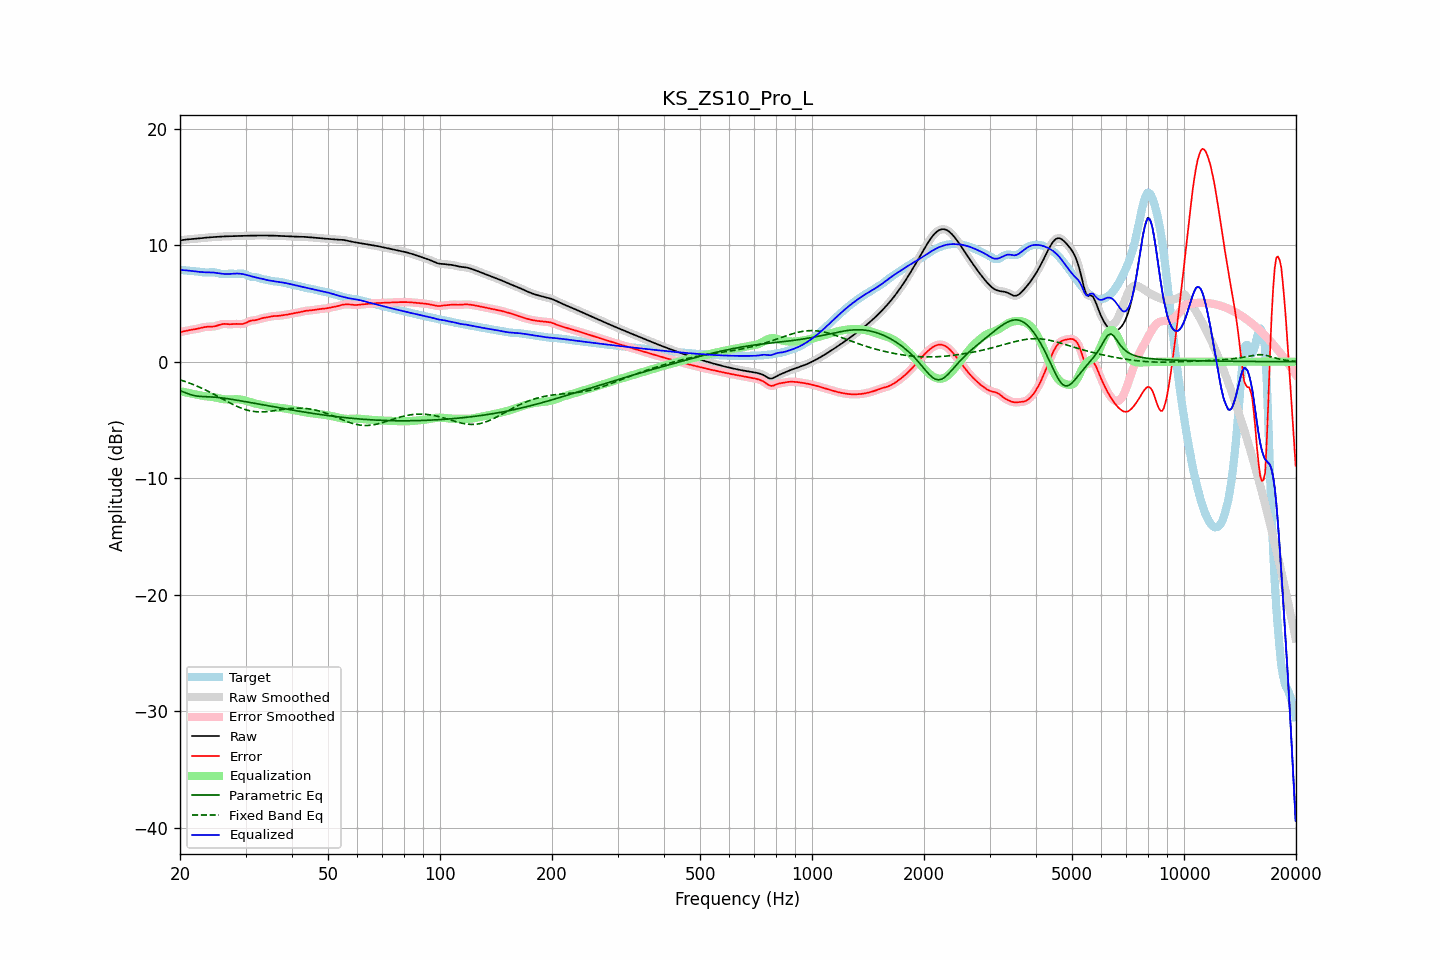

Data behind this chart, as committed beside it:
frequency, raw, error, smoothed, error_smoothed, equalization, parametric_eq, fixed_band_eq, equalized_raw, equalized_smoothed, target
20.00, 10.40, 2.52, 10.40, 2.52, -2.54, -2.49, -1.55, 7.87, 7.87, 7.88
20.20, 10.42, 2.56, 10.42, 2.56, -2.56, -2.54, -1.60, 7.86, 7.86, 7.86
20.40, 10.44, 2.59, 10.44, 2.59, -2.59, -2.59, -1.64, 7.85, 7.85, 7.85
20.61, 10.46, 2.63, 10.46, 2.63, -2.62, -2.65, -1.69, 7.85, 7.84, 7.84
20.81, 10.48, 2.66, 10.48, 2.66, -2.65, -2.70, -1.74, 7.83, 7.83, 7.83
21.02, 10.49, 2.68, 10.49, 2.68, -2.67, -2.75, -1.79, 7.82, 7.82, 7.81
21.23, 10.51, 2.71, 10.51, 2.71, -2.70, -2.80, -1.84, 7.80, 7.80, 7.80
21.44, 10.52, 2.73, 10.52, 2.73, -2.73, -2.84, -1.89, 7.79, 7.79, 7.79
21.66, 10.53, 2.75, 10.53, 2.75, -2.76, -2.88, -1.95, 7.77, 7.77, 7.77
21.87, 10.54, 2.78, 10.54, 2.78, -2.78, -2.91, -2.00, 7.76, 7.76, 7.76
22.09, 10.55, 2.80, 10.55, 2.80, -2.81, -2.94, -2.06, 7.74, 7.74, 7.75
22.31, 10.56, 2.83, 10.56, 2.83, -2.84, -2.95, -2.12, 7.72, 7.72, 7.73
22.54, 10.58, 2.87, 10.58, 2.87, -2.87, -2.97, -2.18, 7.71, 7.71, 7.71
22.76, 10.59, 2.90, 10.59, 2.90, -2.90, -2.98, -2.24, 7.69, 7.69, 7.69
22.99, 10.61, 2.94, 10.61, 2.94, -2.93, -2.99, -2.30, 7.68, 7.68, 7.67
23.22, 10.62, 2.96, 10.62, 2.96, -2.95, -2.99, -2.37, 7.67, 7.67, 7.66
23.45, 10.64, 2.98, 10.64, 2.98, -2.97, -3.00, -2.44, 7.67, 7.67, 7.65
23.69, 10.65, 3.00, 10.65, 3.00, -2.98, -3.01, -2.50, 7.67, 7.67, 7.65
23.92, 10.66, 3.00, 10.66, 3.00, -3.00, -3.01, -2.57, 7.67, 7.67, 7.66
24.16, 10.67, 3.00, 10.67, 3.00, -3.01, -3.02, -2.64, 7.67, 7.67, 7.67
24.40, 10.68, 3.01, 10.68, 3.01, -3.02, -3.03, -2.71, 7.66, 7.66, 7.67
24.65, 10.69, 3.02, 10.69, 3.02, -3.05, -3.04, -2.79, 7.65, 7.65, 7.67
24.89, 10.70, 3.05, 10.70, 3.05, -3.07, -3.05, -2.86, 7.63, 7.63, 7.65
25.14, 10.71, 3.09, 10.71, 3.09, -3.10, -3.06, -2.93, 7.61, 7.61, 7.62
25.39, 10.72, 3.14, 10.72, 3.13, -3.14, -3.07, -3.01, 7.59, 7.59, 7.59
25.65, 10.73, 3.18, 10.73, 3.18, -3.16, -3.09, -3.08, 7.56, 7.56, 7.55
25.91, 10.74, 3.22, 10.74, 3.22, -3.19, -3.10, -3.16, 7.55, 7.55, 7.52
26.16, 10.74, 3.24, 10.74, 3.24, -3.21, -3.12, -3.24, 7.53, 7.53, 7.50
26.43, 10.75, 3.24, 10.75, 3.24, -3.22, -3.14, -3.31, 7.53, 7.53, 7.51
26.69, 10.76, 3.23, 10.76, 3.23, -3.23, -3.16, -3.38, 7.52, 7.52, 7.52
26.96, 10.76, 3.22, 10.76, 3.22, -3.24, -3.18, -3.46, 7.52, 7.52, 7.54
27.23, 10.76, 3.21, 10.76, 3.22, -3.24, -3.20, -3.53, 7.53, 7.53, 7.55
27.50, 10.77, 3.22, 10.77, 3.22, -3.23, -3.22, -3.60, 7.54, 7.54, 7.55
27.77, 10.77, 3.23, 10.77, 3.23, -3.23, -3.25, -3.67, 7.54, 7.55, 7.54
28.05, 10.78, 3.24, 10.78, 3.24, -3.22, -3.27, -3.74, 7.55, 7.55, 7.54
28.33, 10.78, 3.24, 10.78, 3.24, -3.22, -3.29, -3.80, 7.56, 7.56, 7.54
28.62, 10.79, 3.24, 10.79, 3.24, -3.22, -3.31, -3.87, 7.56, 7.56, 7.54
28.90, 10.79, 3.23, 10.79, 3.23, -3.23, -3.34, -3.92, 7.56, 7.56, 7.56
29.19, 10.79, 3.23, 10.79, 3.23, -3.25, -3.36, -3.98, 7.54, 7.54, 7.57
29.48, 10.80, 3.23, 10.80, 3.24, -3.28, -3.39, -4.03, 7.52, 7.52, 7.57
29.78, 10.80, 3.28, 10.80, 3.28, -3.31, -3.41, -4.08, 7.49, 7.49, 7.52
30.08, 10.80, 3.33, 10.80, 3.33, -3.35, -3.43, -4.12, 7.46, 7.46, 7.47
30.38, 10.81, 3.40, 10.81, 3.40, -3.39, -3.46, -4.16, 7.42, 7.42, 7.40
30.68, 10.81, 3.47, 10.81, 3.46, -3.43, -3.48, -4.19, 7.38, 7.38, 7.34
30.99, 10.81, 3.51, 10.81, 3.51, -3.47, -3.51, -4.23, 7.34, 7.34, 7.30
31.30, 10.82, 3.54, 10.82, 3.54, -3.52, -3.53, -4.25, 7.30, 7.30, 7.28
31.61, 10.82, 3.55, 10.82, 3.55, -3.56, -3.56, -4.27, 7.26, 7.26, 7.27
31.93, 10.82, 3.56, 10.82, 3.57, -3.59, -3.58, -4.29, 7.23, 7.23, 7.26
32.24, 10.83, 3.60, 10.83, 3.60, -3.62, -3.61, -4.30, 7.20, 7.20, 7.23
32.57, 10.83, 3.64, 10.83, 3.64, -3.65, -3.64, -4.30, 7.18, 7.18, 7.19
32.89, 10.83, 3.69, 10.83, 3.68, -3.68, -3.66, -4.31, 7.15, 7.15, 7.14
33.22, 10.83, 3.73, 10.83, 3.73, -3.71, -3.69, -4.30, 7.12, 7.12, 7.10
33.55, 10.83, 3.76, 10.83, 3.76, -3.75, -3.71, -4.30, 7.08, 7.08, 7.07
33.89, 10.83, 3.78, 10.83, 3.78, -3.78, -3.74, -4.29, 7.04, 7.04, 7.04
34.23, 10.82, 3.80, 10.82, 3.81, -3.81, -3.76, -4.28, 7.01, 7.01, 7.02
34.57, 10.82, 3.83, 10.82, 3.83, -3.84, -3.79, -4.27, 6.98, 6.98, 6.99
34.92, 10.82, 3.86, 10.82, 3.86, -3.86, -3.81, -4.25, 6.96, 6.96, 6.96
35.27, 10.82, 3.89, 10.82, 3.89, -3.88, -3.84, -4.23, 6.94, 6.94, 6.93
35.62, 10.81, 3.91, 10.81, 3.91, -3.90, -3.86, -4.22, 6.92, 6.92, 6.90
35.97, 10.81, 3.92, 10.81, 3.92, -3.91, -3.89, -4.19, 6.90, 6.90, 6.89
... 635 more rows
